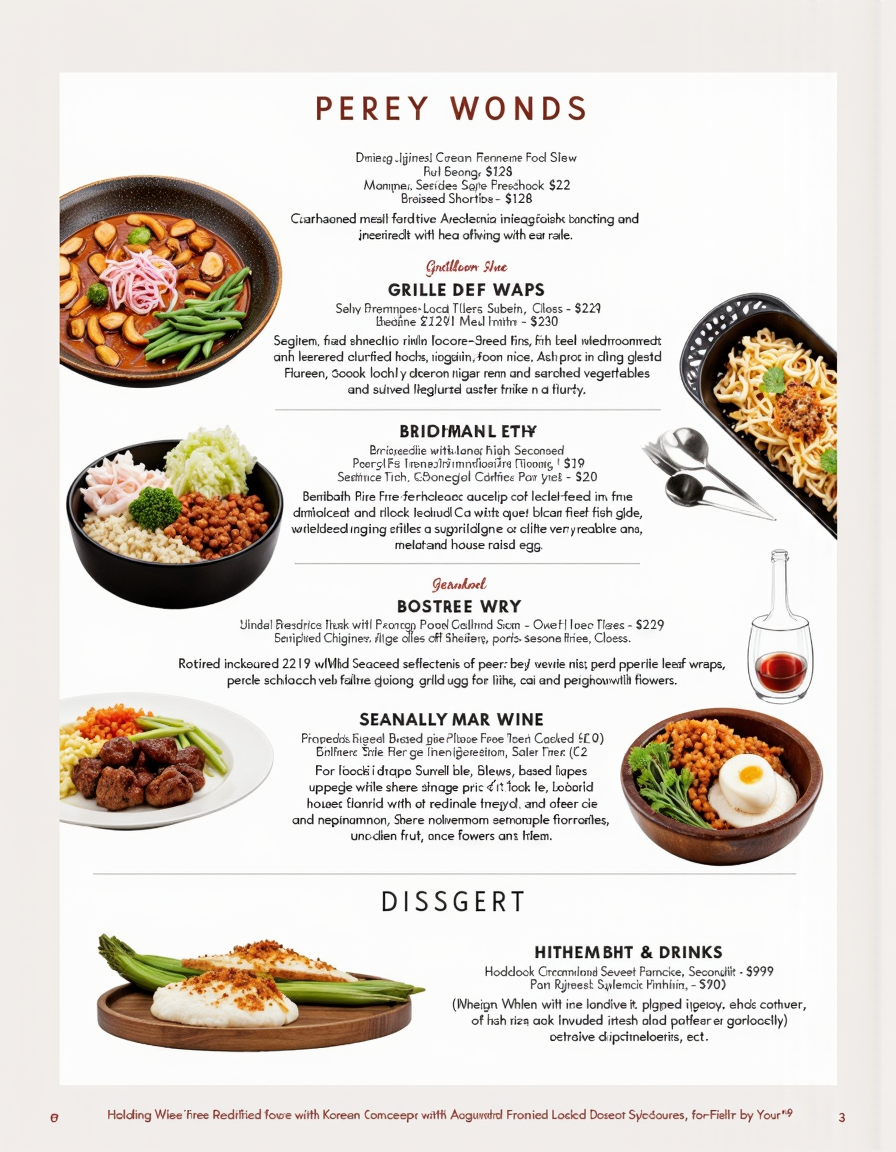
Generation parameters embedded in this image by AUTOMATIC1111 Stable Diffusion web UI or a fork of it (Forge, ...) (PNG 'parameters' text chunk):
a traditional concept restaurant in Marin called Haein. It focuses on Korean food cooked with organic, farm-fresh ingredients, with a rotating menu based on what's seasonal. I want you to design an image - a menu incorporating the following menu items - lean into the traditional/rustic style while keeping it feeling upscale and sleek. Please also include illustrations of each dish in an elegant, peter rabbit style. Make sure all the text is rendered correctly, with a white background.

(Top)

Doenjang Jjigae (Fermented Soybean Stew) – $18 House-made doenjang with local mushrooms, tofu, and seasonal vegetables served with rice.

Galbi Jjim (Braised Short Ribs) – $34 Slow-braised local grass-fed beef ribs with pear and black garlic glaze, seasonal root vegetables, and jujube.

Grilled Seasonal Fish – Market Price ($22-$30) Whole or fillet of local, sustainable fish grilled over charcoal, served with perilla leaf ssam and house-made sauces.

Bibimbap – $19 Heirloom rice with a rotating selection of farm-fresh vegetables, house-fermented gochujang, and pasture-raised egg.

Bossam (Heritage Pork Wraps) – $28 Slow-cooked pork belly with napa cabbage wraps, oyster kimchi, perilla, and seasonal condiments.

(Bottom) Dessert & Drinks Seasonal Makgeolli (Rice Wine) – $12/glass

Rotating flavors based on seasonal fruits and flowers (persimmon, citrus, elderflower, etc.).

Hoddeok (Korean Sweet Pancake) – $9 Pan-fried cinnamon-stuffed pancake with black sesame ice cream.
Negative prompt: 
Steps: 30, Sampler: dpmpp_2m_sgm_uniform, Seed: 475108867889567, Model: flux\fluxmania_V.safetensors, Model hash: 8ae0583b06, VAE: flux-vae-ae.safetensors, VAE hash: afc8e28272, Hashes: {"model": "8ae0583b06", "vae": "afc8e28272"}